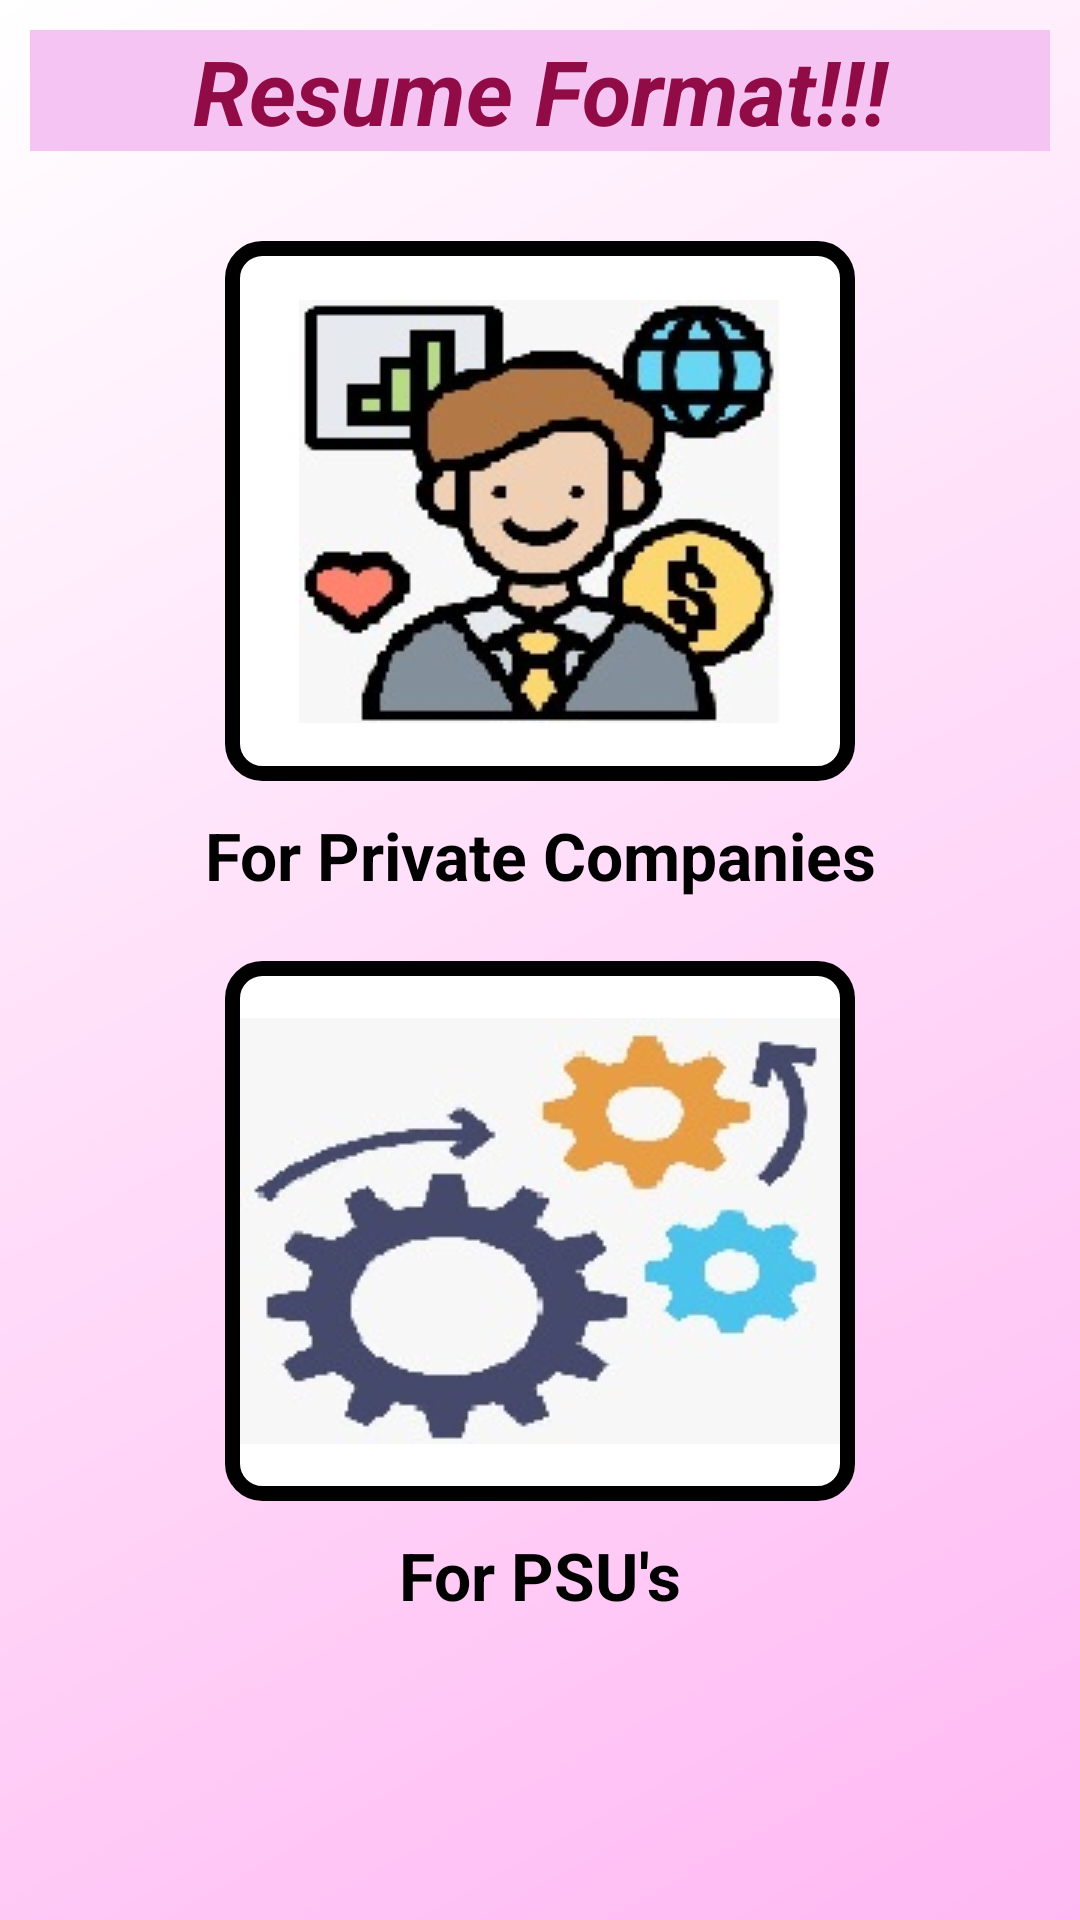

Reconstruct the res/layout file that produces this screen, plus the resources it refers to.
<!-- AndroidManifest.xml: application theme Theme.PlacementBuddy -->
<!-- res/layout/activity_resume.xml -->
<?xml version="1.0" encoding="utf-8"?>
<RelativeLayout xmlns:android="http://schemas.android.com/apk/res/android"
    android:layout_width="match_parent"
    android:layout_height="match_parent"
    android:layout_centerHorizontal="true"
    android:background="@drawable/bg">

    <TextView
        android:id="@+id/tv"
        android:layout_width="match_parent"
        android:layout_height="wrap_content"
        android:text="Resume Format!!!"
        android:gravity="center"
        android:textStyle="italic|bold"
        android:textColor="#910c46"
        android:textSize="30dp"
        android:layout_margin="10dp"
        android:background="#f5c4f2"/>

    <ImageButton
        android:id="@+id/openpdfbtn1"
        android:layout_below="@+id/tv"
        android:layout_width="match_parent"
        android:layout_height="180dp"
        android:layout_marginTop="20dp"
        android:layout_marginLeft="150dp"
        android:src="@drawable/private_comp"
        android:layout_centerHorizontal="true"
        android:background="@drawable/round"/>

    <TextView
        android:id="@+id/pri"
        android:layout_below="@+id/openpdfbtn1"
        android:layout_width="match_parent"
        android:layout_height="wrap_content"
        android:text="For Private Companies"
        android:gravity="center"
        android:textStyle="bold"
        android:textColor="#000000"
        android:textSize="22dp"
        android:layout_margin="10dp"/>

    <ImageButton
        android:id="@+id/openpdfbtn2"
        android:layout_below="@+id/openpdfbtn1"
        android:layout_width="match_parent"
        android:layout_height="180dp"
        android:src="@drawable/public_comp"
        android:layout_marginTop="60dp"
        android:layout_marginLeft="150dp"
        android:layout_centerHorizontal="true"
        android:background="@drawable/round"/>

    <TextView
        android:id="@+id/pub"
        android:layout_below="@+id/openpdfbtn2"
        android:layout_width="match_parent"
        android:layout_height="wrap_content"
        android:text="For PSU's"
        android:gravity="center"
        android:textStyle="bold"
        android:textColor="#000000"
        android:textSize="22dp"
        android:layout_margin="10dp"/>

</RelativeLayout>
<!-- resources referenced by this layout -->
<resources>
  <!-- drawable bg (drawable) -->
  <?xml version="1.0" encoding="utf-8"?>
  <shape xmlns:android="http://schemas.android.com/apk/res/android">
  
      <gradient
          android:startColor="#ffb8f3"
          android:endColor="#ffffff"
          android:angle="135"/>
  
  </shape>
  <!-- drawable private_comp: jpeg bitmap (drawable-v24, 15868 bytes) -->
  <!-- drawable public_comp: jpeg bitmap (drawable-v24, 11423 bytes) -->
  <!-- drawable round (drawable) -->
  <?xml version="1.0" encoding="utf-8"?>
  <shape xmlns:android="http://schemas.android.com/apk/res/android">
      <solid android:color="#ffffff" />
      <corners android:radius="10dp" />
      <stroke
          android:width="5dp"/>
  </shape>
  <style name="Theme.PlacementBuddy" parent="Theme.MaterialComponents.DayNight.DarkActionBar">
          
          <item name="colorPrimary">@color/purple_500</item>
          <item name="colorPrimaryVariant">@color/purple_700</item>
          <item name="colorOnPrimary">@color/white</item>
          
          <item name="colorSecondary">@color/teal_200</item>
          <item name="colorSecondaryVariant">@color/teal_700</item>
          <item name="colorOnSecondary">@color/black</item>
          
          <item name="android:statusBarColor" tools:targetApi="l">?attr/colorPrimaryVariant</item>
          
      </style>
  <!-- not gathered from this repository: default colours our renderer supplied (Android Studio template values) -->
  <color name="purple_500">#FF6200EE</color>
  <color name="purple_700">#FF3700B3</color>
  <color name="teal_200">#FF03DAC5</color>
  <color name="teal_700">#FF018786</color>
  <color name="black">#FF000000</color>
  <color name="white">#FFFFFFFF</color>
</resources>
